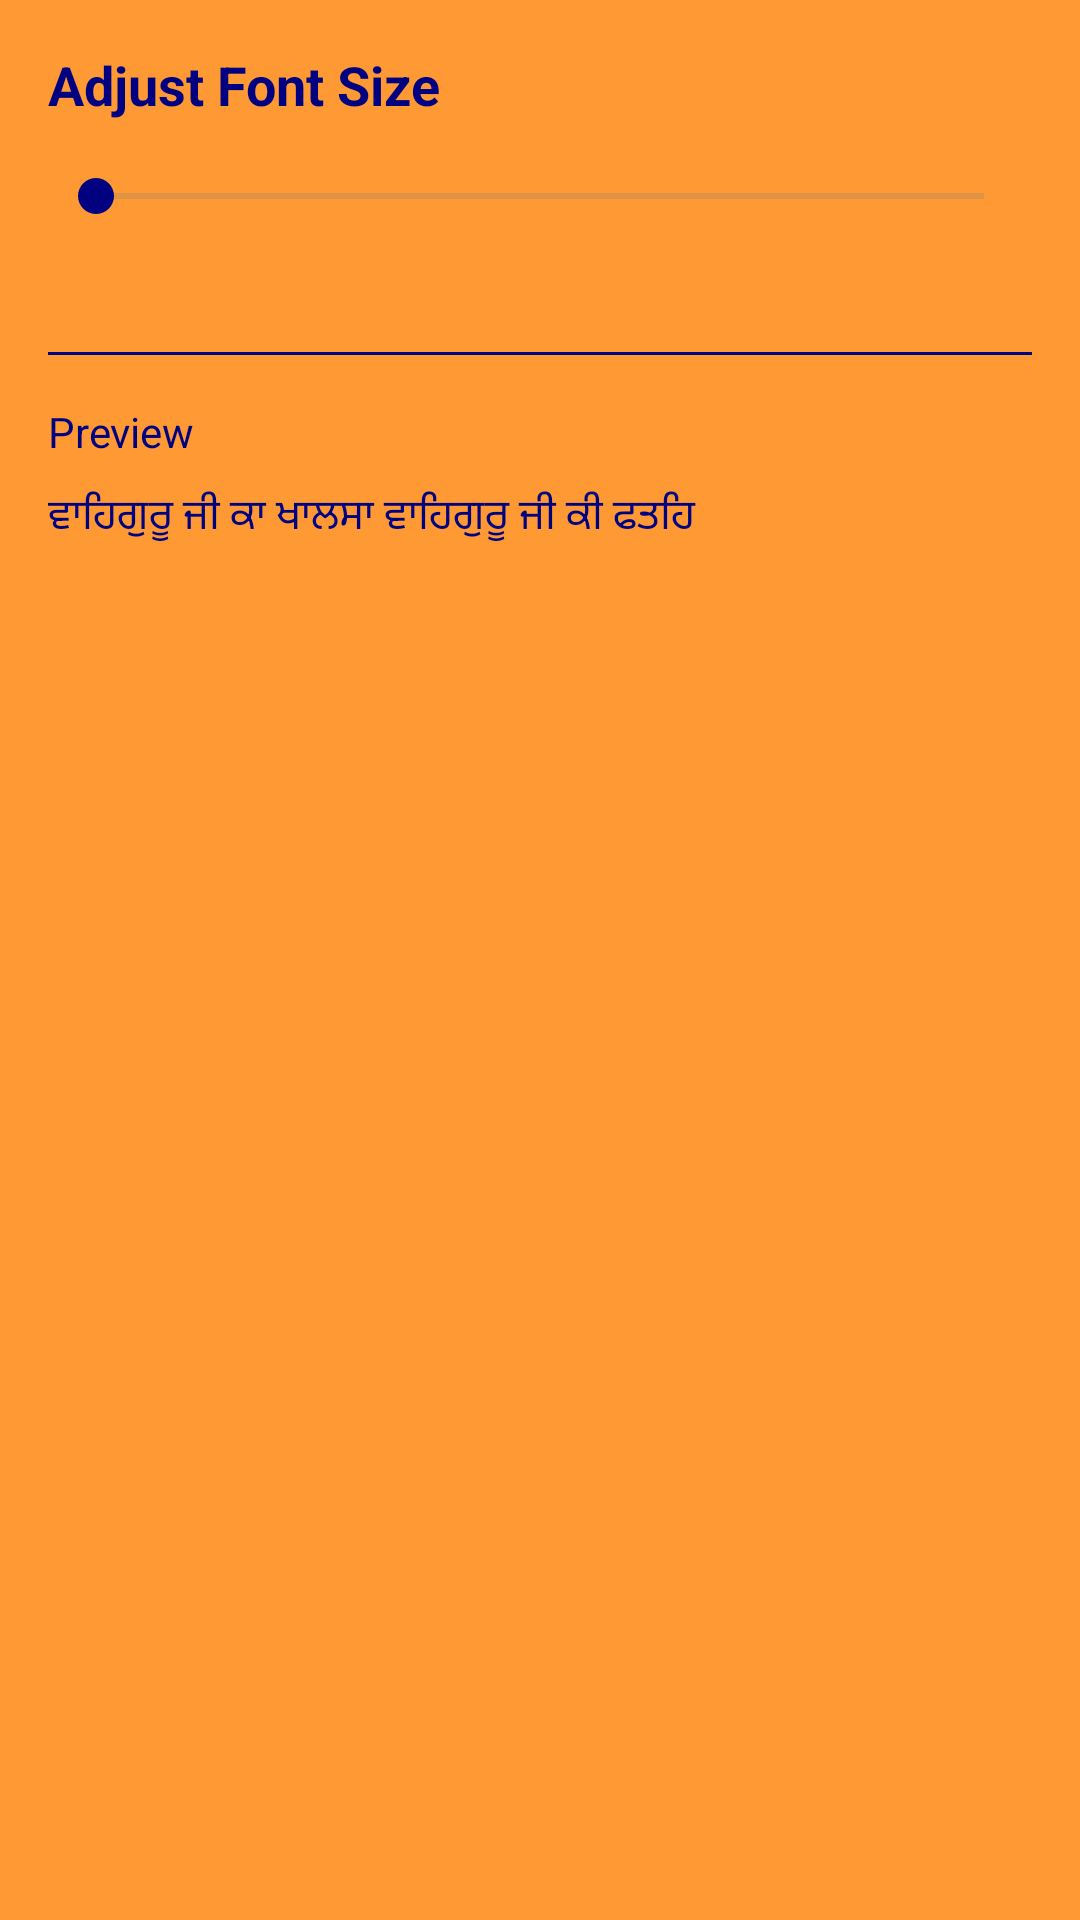

Write the Android layout XML for this screen, with the resource values it uses.
<!-- AndroidManifest.xml: application theme Theme.PaathApp -->
<!-- res/layout/fragment_font_size.xml -->
<?xml version="1.0" encoding="utf-8"?>
<LinearLayout
    xmlns:android="http://schemas.android.com/apk/res/android"
    android:layout_width="match_parent"
    android:layout_height="match_parent"
    android:orientation="vertical"
    android:background="?android:windowBackground"
    android:padding="16dp">

    <TextView
        android:layout_width="wrap_content"
        android:layout_height="wrap_content"
        android:text="@string/font_size_title"
        android:textSize="18sp"
        android:textColor="?android:textColorPrimary"
        android:textStyle="bold"
        android:layout_marginBottom="16dp"/>

    <SeekBar
        android:id="@+id/seekBar"
        android:layout_width="match_parent"
        android:layout_height="wrap_content"
        android:max="120"
        android:progressTint="?android:textColorPrimary"
        android:thumbTint="?android:textColorPrimary" />

    <TextView
        android:id="@+id/sizeText"
        android:layout_width="wrap_content"
        android:layout_height="wrap_content"
        android:layout_gravity="end"
        android:layout_marginTop="8dp"
        android:textColor="?android:textColorPrimary"/>

    <View
        android:layout_width="match_parent"
        android:layout_height="1dp"
        android:background="@color/navy"
        android:layout_marginVertical="16dp"/>

    <TextView
        android:layout_width="wrap_content"
        android:layout_height="wrap_content"
        android:text="@string/preview_text"
        android:textColor="?android:textColorPrimary"
        android:layout_marginBottom="8dp"/>

    <TextView
        android:id="@+id/previewText"
        android:layout_width="match_parent"
        android:layout_height="wrap_content"
        android:text="@string/preview_content"
        android:textColor="?android:textColorPrimary"
        android:lineSpacingExtra="8dp"/>

</LinearLayout>
<!-- resources referenced by this layout -->
<resources>
  <color name="navy">#000080</color>
  <string name="font_size_title">Adjust Font Size</string>
  <string name="preview_content">ਵਾਹਿਗੁਰੂ ਜੀ ਕਾ ਖਾਲਸਾ ਵਾਹਿਗੁਰੂ ਜੀ ਕੀ ਫਤਹਿ</string>
  <string name="preview_text">Preview</string>
  <style name="Theme.PaathApp" parent="Theme.Material3.DayNight.NoActionBar">
          <item name="colorPrimary">@color/navy</item>
          <item name="colorPrimaryContainer">@color/navy</item>
          <item name="colorOnPrimary">@color/white</item>
  
          <item name="colorSecondary">@color/kesari</item>
          <item name="colorSecondaryContainer">@color/kesari</item>
          <item name="colorOnSecondary">@color/white</item>
  
          <item name="android:statusBarColor">@color/navy</item>
          <item name="android:windowBackground">@color/kesari</item>
  
          <item name="android:textColorPrimary">@color/navy</item>
          <item name="android:textColorSecondary">@color/gray</item>
  
          <item name="navigationViewStyle">@style/Widget.PaathApp.NavigationView</item>
          <item name="toolbarStyle">@style/Widget.PaathApp.Toolbar</item>
      </style>
  <color name="white">#FFFFFFFF</color>
  <color name="kesari">#FF9933</color>
  <color name="gray">#FF808080</color>
  <style name="Widget.PaathApp.NavigationView" parent="Widget.MaterialComponents.NavigationView">
          <item name="android:background">@color/navy</item>
          <item name="itemTextColor">@color/white</item>
          <item name="itemIconTint">@color/white</item>
      </style>
  <style name="Widget.PaathApp.Toolbar" parent="Widget.MaterialComponents.Toolbar">
          <item name="android:background">@color/navy</item>
          <item name="titleTextColor">@color/white</item>
          <item name="subtitleTextColor">@color/white</item>
      </style>
</resources>
